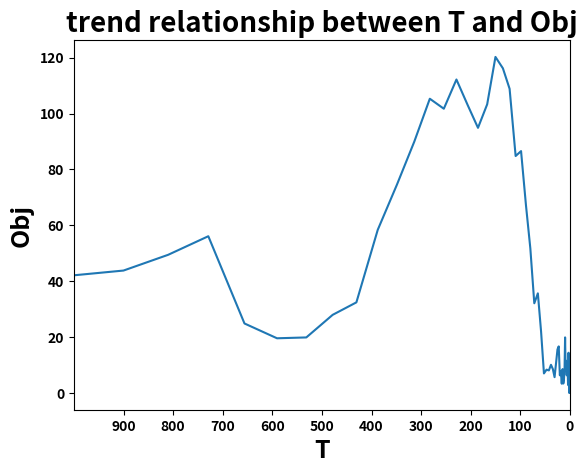

This chart was generated by the following Python code:
# -*- coding: utf-8 -*-
"""
Created on Fri Apr 22 13:24:25 2022

[redacted]
"""

import numpy as np
import matplotlib.pyplot as plt


# Define the objective function: use himmelblau's function as example
def F(x,y):
    f = ((x**2)+y-11)**2 + (x+(y**2)-7)**2
    return f



def SimulatedAnnealing(x,y,T0,M,N,T_rate,k):            
    T = []
    Obj = []
    for i in range(M): # temperature decrease iteration loop
        for j in range(N): # at each temperature, look for N neighborhoods
            
            # random the x value of neighborhood
            x1 = np.random.rand()
            random_value1 = np.random.rand()
            
            if random_value1 > 0.5: # greater than 0.5, then direction of neighbor will be positive (increase)
                x_step = k*x1
            else:
                x_step = -k*x1
                
            # random the y value of neighborhood
            y1 = np.random.rand()
            random_value2 = np.random.rand()
            
            if random_value2 > 0.5: # greater than 0.5, then direction of neighbor will be positive (increase)
                y_step = k*y1
            else:
                y_step = -k*y1
            
            x_neighbor = x + x_step
            y_neighbor = y + y_step
            
            obj_neighbor = F(x_neighbor, y_neighbor)
            obj_current = F(x, y)
            
            rand_value3 = np.random.rand()
            probability = 1/(np.exp((obj_neighbor - obj_current)/T0))
            
            if obj_neighbor < obj_current:
                x = x_neighbor
                y = y_neighbor
            
            elif rand_value3 <= probability:
                x = x_neighbor
                y = y_neighbor
            
            else:
                x = x
                y = y
            
        
        T.append(T0)
        Obj.append(obj_current)
        
        T0 = T0*T_rate
            
    
    return x, y, T, Obj  
    


T0 = 1000 # initialize the start temperature with a high value
T0_max = T0 # For plotting use
M = 250 # the number of iterations to decrease the temperature
N = 20 # the number of iterations to search the neighborhood within each M iteration
T_rate = 0.9 # the update (decrease) rate of temperature
k = 0.1 # used to reduce the neighborhood-search step-size
        # for example, current x value is 1, the random neighborhood will be (1+k*np.random.rand())
        # Since (1+np.random.rand()) without multipling k will result in the neighborhood point with large value (means far away from current point)

# initial the start point
x = 2
y = 2

solution = SimulatedAnnealing(x, y, T0, M, N, T_rate, k)
Temperature = solution[2]
objective = solution[3]
print('final x = %0.3f'% solution[0])
print('final y = %0.3f'% solution[1])
print('final obj = %0.3f'% objective[-1])


plt.plot(Temperature,objective)
plt.title('trend relationship between T and Obj', fontsize=20, fontweight='bold')
plt.xlabel('T', fontsize=18, fontweight='bold')
plt.ylabel('Obj', fontsize=18, fontweight='bold')
plt.xlim(T0_max, 0)
plt.xticks(np.arange(min(Temperature),max(Temperature),100), fontweight='bold')
plt.yticks(fontweight='bold')
plt.show()
